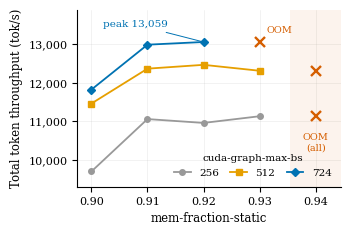

Recreate this plot in Python.
"""Figure: mem-fraction-static tuning sweep.

Data source (all values verified against logs):
  firmus/optimisation/simple/memfrac_logs/{regular,512,724}_batch/memfrac_0.9*.log
System: Firmus H200, 2 nodes x 8 GPU, TP=16, Singularity container,
sglang.bench_offline_throughput (DeepSeek-R1, 2000 ShareGPT prompts).
Series = --cuda-graph-max-bs (256 / 512 / 724). OOM at 0.93 for bs=724,
OOM at 0.94 for all batch sizes.

Usage: python make_memfrac_fig.py [outdir]
"""
import sys
import matplotlib
matplotlib.use("Agg")
import matplotlib.pyplot as plt
import numpy as np

OUTDIR = sys.argv[1] if len(sys.argv) > 1 else "."

plt.rcParams.update({
    "font.family": "serif",
    "font.size": 8, "axes.labelsize": 8.5,
    "xtick.labelsize": 8, "ytick.labelsize": 8, "legend.fontsize": 7.5,
    "figure.dpi": 300, "savefig.bbox": "tight",
    "axes.spines.top": False, "axes.spines.right": False,
    "axes.grid": True, "grid.alpha": 0.28, "grid.linewidth": 0.4,
    "axes.axisbelow": True,
})

# --- data (tok/s), NaN = OOM ---
mf = np.array([0.90, 0.91, 0.92, 0.93, 0.94])
series = {  # cuda-graph-max-bs -> throughput
    256: [9695.82, 11057.12, 10957.14, 11130.89, np.nan],
    512: [11460.25, 12366.44, 12465.98, 12311.90, np.nan],
    724: [11822.57, 12989.38, 13059.21, np.nan, np.nan],
}
COL = {256: "#999999", 512: "#E69F00", 724: "#0072B2"}
MRK = {256: "o", 512: "s", 724: "D"}
RED = "#D55E00"

fig, ax = plt.subplots(figsize=(3.4, 2.3))

for bs, vals in series.items():
    v = np.array(vals)
    ax.plot(mf, v, marker=MRK[bs], color=COL[bs], ms=4, lw=1.3,
            label=f"{bs}")
    # mark first OOM point of this series at the level of its last good value
    idx = np.where(np.isnan(v))[0]
    if len(idx):
        i = idx[0]
        ax.plot(mf[i], v[i - 1], marker="x", color=RED, ms=6.5, mew=1.7,
                ls="none", zorder=5, clip_on=False)

# 0.94: OOM for every configuration
ax.axvspan(0.9355, 0.9445, color=RED, alpha=0.07, lw=0)
ax.text(0.94, 10450, "OOM\n(all)", ha="center", va="center",
        fontsize=7, color=RED)
ax.text(0.9312, 13290, "OOM", fontsize=7, color=RED)

# highlight the best point
best = 13059.21
ax.annotate(f"peak {best:,.0f}", xy=(0.92, best), xytext=(0.902, 13450),
            fontsize=7.5, color=COL[724],
            arrowprops=dict(arrowstyle="-", color=COL[724], lw=0.7))

ax.set_xlabel(r"\texttt{--mem-fraction-static}" if plt.rcParams.get("text.usetex")
              else "mem-fraction-static")
ax.set_ylabel("Total token throughput (tok/s)")
ax.set_xticks(mf)
ax.set_xlim(0.8975, 0.9445)
ax.set_ylim(9300, 13900)
ax.yaxis.set_major_formatter(plt.FuncFormatter(lambda x, _: f"{x:,.0f}"))
ax.legend(title="cuda-graph-max-bs", frameon=False, loc="lower right",
          ncol=3, title_fontsize=7.5, handlelength=1.6, columnspacing=1.1)

fig.savefig(f"{OUTDIR}/memfrac_tuning.pdf")
fig.savefig(f"{OUTDIR}/memfrac_tuning.png")
print("wrote memfrac_tuning.pdf / .png")
